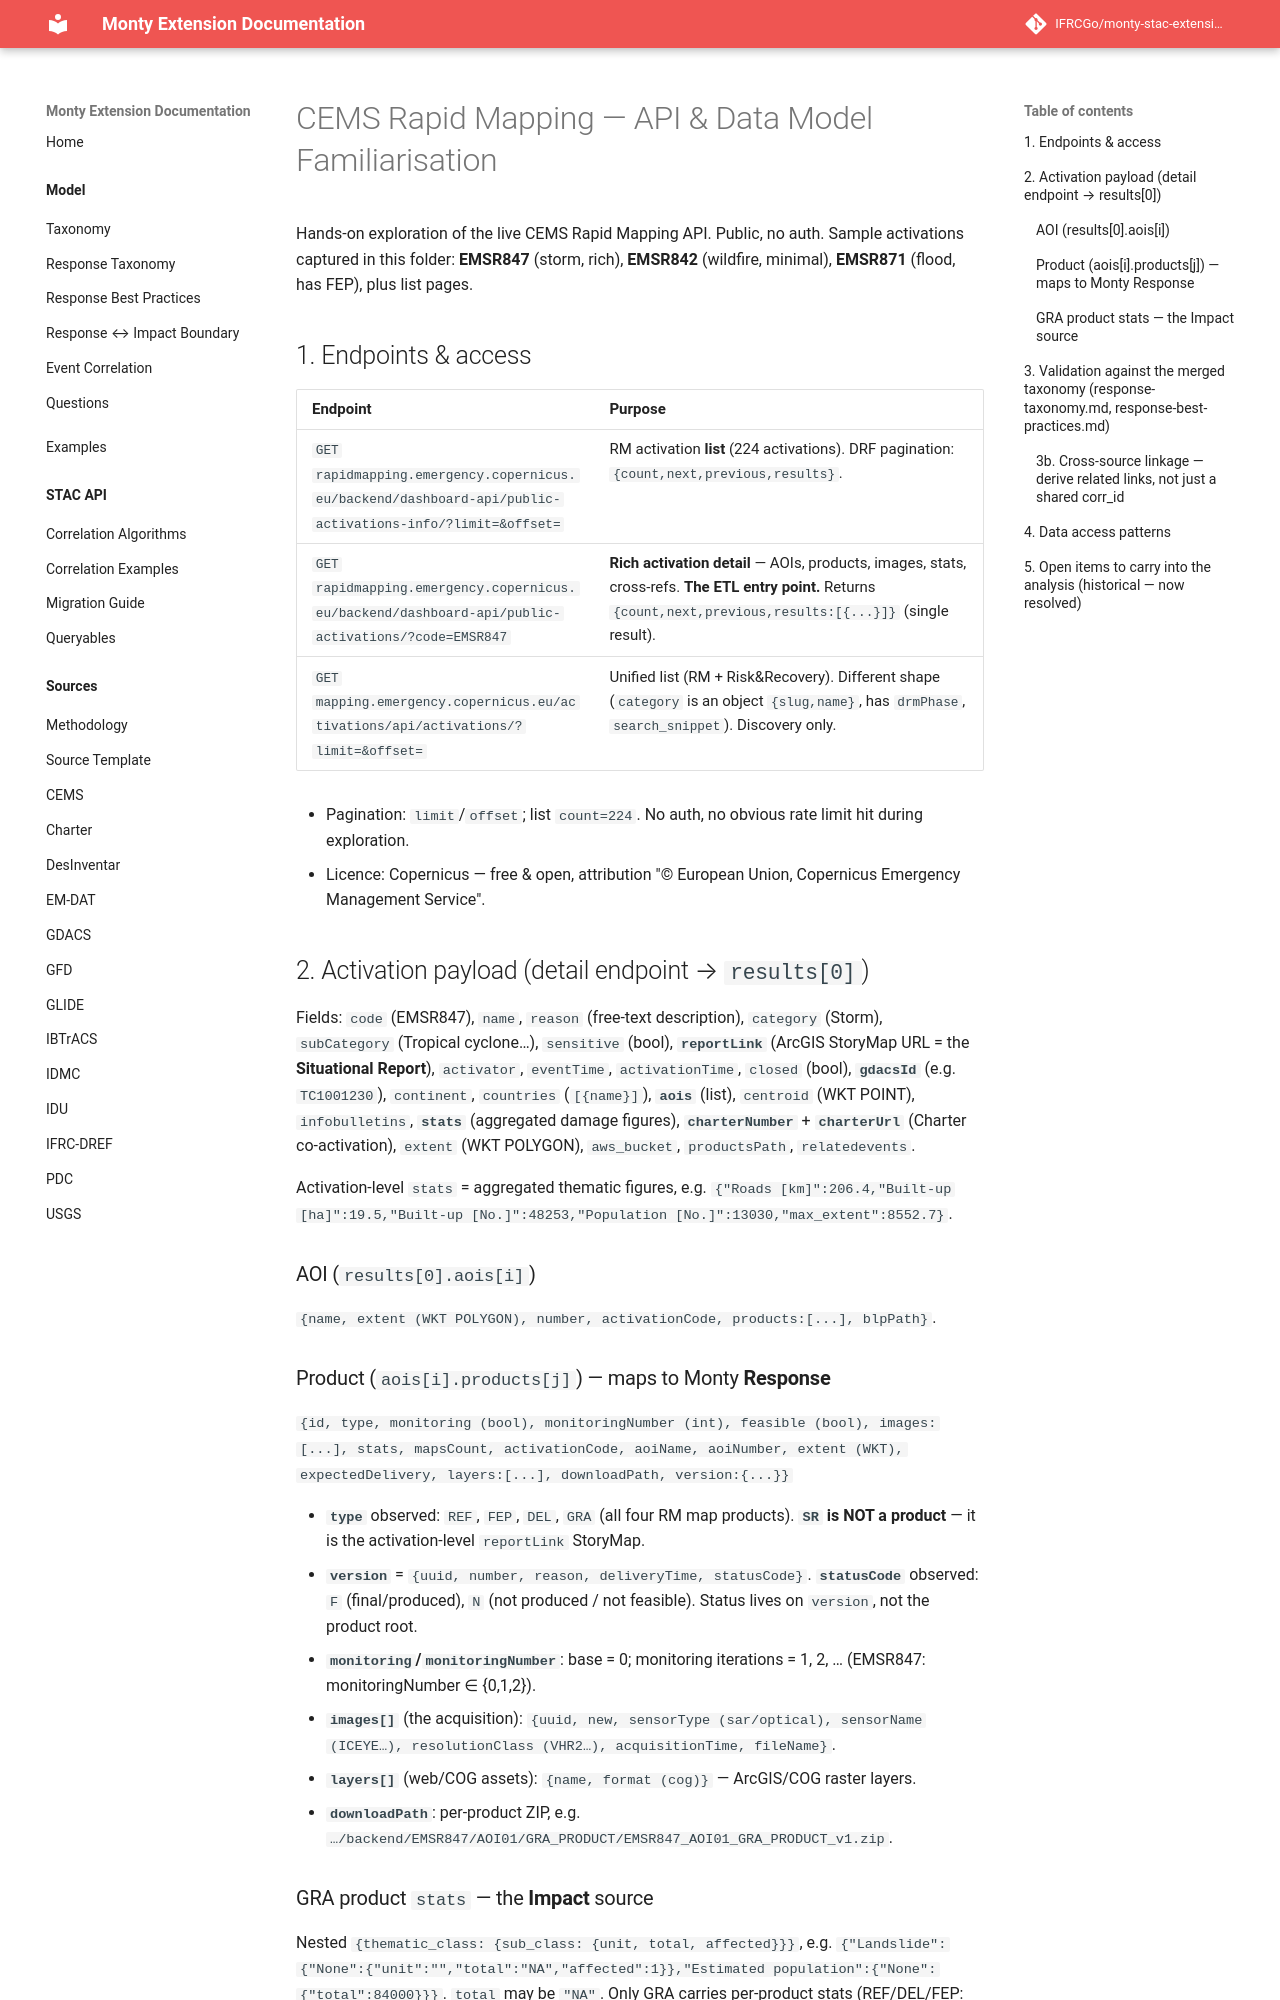

repository: IFRCGo/monty-stac-extension · page: model/sources/CEMS/FINDINGS/index.html · generator: mkdocs

# CEMS Rapid Mapping — API & Data Model Familiarisation

Hands-on exploration of the live CEMS Rapid Mapping API. Public, no auth. Sample
activations captured in this folder: **EMSR847** (storm, rich), **EMSR842** (wildfire,
minimal), **EMSR871** (flood, has FEP), plus list pages.

## 1. Endpoints & access

| Endpoint | Purpose |
|---|---|
| `GET rapidmapping.emergency.copernicus.eu/backend/dashboard-api/public-activations-info/?limit=&offset=` | RM activation **list** (224 activations). DRF pagination: `{count,next,previous,results}`. |
| `GET rapidmapping.emergency.copernicus.eu/backend/dashboard-api/public-activations/?code=EMSR847` | **Rich activation detail** — AOIs, products, images, stats, cross-refs. **The ETL entry point.** Returns `{count,next,previous,results:[{...}]}` (single result). |
| `GET mapping.emergency.copernicus.eu/activations/api/activations/?limit=&offset=` | Unified list (RM + Risk&Recovery). Different shape (`category` is an object `{slug,name}`, has `drmPhase`, `search_snippet`). Discovery only. |

- Pagination: `limit`/`offset`; list `count=224`. No auth, no obvious rate limit hit during exploration.
- Licence: Copernicus — free & open, attribution "© European Union, Copernicus Emergency Management Service".

## 2. Activation payload (detail endpoint → `results[0]`)

Fields: `code` (EMSR847), `name`, `reason` (free-text description), `category` (Storm),
`subCategory` (Tropical cyclone…), `sensitive` (bool), **`reportLink`** (ArcGIS StoryMap URL
= the **Situational Report**), `activator`, `eventTime`, `activationTime`, `closed` (bool),
**`gdacsId`** (e.g. `TC1001230`), `continent`, `countries` (`[{name}]`), **`aois`** (list),
`centroid` (WKT POINT), `infobulletins`, **`stats`** (aggregated damage figures),
**`charterNumber`** + **`charterUrl`** (Charter co-activation), `extent` (WKT POLYGON),
`aws_bucket`, `productsPath`, `relatedevents`.

Activation-level `stats` = aggregated thematic figures, e.g.
`{"Roads [km]":206.4,"Built-up [ha]":19.5,"Built-up [No.]":48253,"Population [No.]":13030,"max_extent":8552.7}`.

### AOI (`results[0].aois[i]`)
`{name, extent (WKT POLYGON), number, activationCode, products:[...], blpPath}`.

### Product (`aois[i].products[j]`) — maps to Monty **Response**
`{id, type, monitoring (bool), monitoringNumber (int), feasible (bool), images:[...],
stats, mapsCount, activationCode, aoiName, aoiNumber, extent (WKT), expectedDelivery,
layers:[...], downloadPath, version:{...}}`

- **`type`** observed: `REF`, `FEP`, `DEL`, `GRA` (all four RM map products). **`SR` is NOT a product** — it is the activation-level `reportLink` StoryMap.
- **`version`** = `{uuid, number, reason, deliveryTime, statusCode}`. **`statusCode`** observed: `F` (final/produced), `N` (not produced / not feasible). Status lives on `version`, not the product root.
- **`monitoring`/`monitoringNumber`**: base = 0; monitoring iterations = 1, 2, … (EMSR847: monitoringNumber ∈ {0,1,2}).
- **`images[]`** (the acquisition): `{uuid, new, sensorType (sar/optical), sensorName (ICEYE…), resolutionClass (VHR2…), acquisitionTime, fileName}`.
- **`layers[]`** (web/COG assets): `{name, format (cog)}` — ArcGIS/COG raster layers.
- **`downloadPath`**: per-product ZIP, e.g. `…/backend/EMSR847/AOI01/GRA_PRODUCT/EMSR847_AOI01_GRA_PRODUCT_v1.zip`.

### GRA product `stats` — the **Impact** source
Nested `{thematic_class: {sub_class: {unit, total, affected}}}`, e.g.
`{"Landslide":{"None":{"unit":"","total":"NA","affected":1}},"Estimated population":{"None":{"total":84000}}}`.
`total` may be `"NA"`. Only GRA carries per-product stats (REF/DEL/FEP: `stats:null`).
